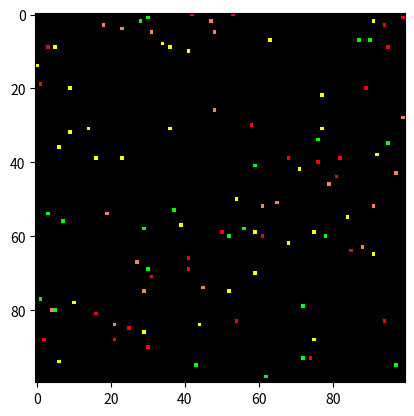

Write the Python code that produced this figure.
import numpy as np
import random
import os
import matplotlib.pyplot as plt
import matplotlib.animation as animation

os.system('cls')

class Entity:
    def __init__(self, pos, velocity, dir, state, age, resistance, board) -> None:
        self.pos = pos
        self.velocity = velocity
        self.dir = dir
        self.state = state
        self.age = age
        self.resistance = resistance
        self.board = board
        self.progress = 0
        self.progress_level = 0
        self.counter = 0
        self.pos['x2'] = self.pos['x']
        self.pos['y2'] = self.pos['y']
        self.meetings = set()
        self.day = 0
        
    def meet(self) -> bool:
        x = self.pos['x2']
        y = self.pos['y2']
        _choices = dirs.copy()
        to_remove = []

        # krawędzie 
        # lewa 
        if x - 1 == 0:
            to_remove.append('left')
            to_remove.append('top-left')
            to_remove.append('bottom-left')
            to_remove.append('bottom')
            to_remove.append('top')

        # górna
        if y - 1 == 0:
            to_remove.append('left')
            to_remove.append('right')
            to_remove.append('top')
            to_remove.append('top-left')
            to_remove.append('top-right')

        # dolna
        if y == self.board.shape[0]:
            to_remove.append('bottom')
            to_remove.append('left')
            to_remove.append('right')
            to_remove.append('bottom-left')
            to_remove.append('bottom-right')

        # prawa
        if x == self.board.shape[1]:
            to_remove.append('right')
            to_remove.append('top')
            to_remove.append('bottom')
            to_remove.append('top-right')
            to_remove.append('bottom-right')


        # przypadek spotkania        
        if y - 2 >= 0 and y - 2 < self.board.shape[1] and x - 2 < self.board.shape[0] and x - 2 >= 0:
            if self.board[y - 2][x - 2] != None:
                to_remove.append('top-left')
                to_remove.append('left')
                to_remove.append('top')
                self.meetings.add(self.board[y - 2][x - 2])
        
        if y - 1 >= 0 and y - 1 < self.board.shape[1] and x - 2 < self.board.shape[0] and x - 2 >= 0:
            if self.board[y - 1][x - 2] != None:
                to_remove.append('top-left')
                to_remove.append('left')
                to_remove.append('bottom-left')
                self.meetings.add(self.board[y - 1][x - 2])

        if y >= 0 and y < self.board.shape[1] and x - 2 < self.board.shape[0] and x - 2 >= 0:
            if self.board[y][x - 2] != None:
                to_remove.append('left')
                to_remove.append('bottom-left')
                to_remove.append('bottom')
                self.meetings.add(self.board[y][x - 2])

        if y - 2 >= 0 and y - 2 < self.board.shape[1] and x - 1 < self.board.shape[1] and x - 1 >= 0:
            if self.board[y - 2][x - 1] != None:
                to_remove.append('top')
                to_remove.append('top-right')
                to_remove.append('top-left')
                self.meetings.add(self.board[y - 2][x - 1])

        if y >= 0 and y < self.board.shape[1] and x - 1 < self.board.shape[1] and x - 1 >= 0:
            if self.board[y][x - 1] != None:
                to_remove.append('bottom')
                to_remove.append('bottom-right')
                to_remove.append('bottom-left')
                self.meetings.add(self.board[y][x - 1])

        if y - 2 >= 0 and y - 2 < self.board.shape[1] and x < self.board.shape[1] and x >= 0:
            if self.board[y - 2][x] != None:
                to_remove.append('top')
                to_remove.append('top-right')
                to_remove.append('right')
                self.meetings.add(self.board[y - 2][x])

        if y - 1 >= 0 and y - 1 < self.board.shape[1] and x < self.board.shape[1] and x >= 0:
            if self.board[y - 1][x] != None:
                to_remove.append('right')
                to_remove.append('top-right')
                to_remove.append('bottom-right')
                self.meetings.add(self.board[y - 1][x])

        if y >= 0 and y < self.board.shape[1] and x < self.board.shape[1] and x >= 0:
            if self.board[y][x] != None:
                to_remove.append('bottom')
                to_remove.append('bottom-right')
                to_remove.append('right')
                self.meetings.add(self.board[y][x])

        for t in to_remove:
            try:
                _choices.remove(t)
            except: pass

        if len(_choices) == 0:
            self.dir = None
            return

        if self.dir not in _choices:
            self.dir = random.choice(_choices)

    def update(self) -> None:
        self.counter += 1
        self.progress += self.velocity / round_steps
        self.progress_level += 1
        x = self.pos['x']
        y = self.pos['y']
        self.meet() 
        self.move(self.velocity / round_steps)
        x = self.pos['x']
        y = self.pos['y']

        # poprawanie jeśli wyszło poza zakres
        rest = 0
        if x > self.board.shape[0]:
            rest = x - self.board.shape[0]
            self.pos['x'] = self.board.shape[0]
        if x < 1:
            rest = np.abs(x)
            self.pos['x'] = 1
        if y > self.board.shape[1]:
            rest = y - self.board.shape[1]
            self.pos['y'] = self.board.shape[1]
        if y < 1:
            rest = np.abs(y)
            self.pos['y'] = 1

        if rest > 0:
            self.meet()
            x, y, x2, y2 = self.move(rest)
    
    def move(self, distance):
        x = self.pos['x']
        y = self.pos['y']
        x2 = self.pos['x2']
        y2 = self.pos['y2']
        self.board[y2 - 1][x2 - 1] = None
        
        if self.dir == 'bottom-right':
            x = self.pos['x'] + distance
            y = self.pos['y'] + distance
            x2 = np.floor(x)
            y2 = np.floor(y)

        elif self.dir == 'bottom-left':
            x = self.pos['x'] - distance
            y = self.pos['y'] + distance
            x2 = np.ceil(x)
            y2 = np.floor(y)

        elif self.dir == 'top-right':
            x = self.pos['x'] + distance
            y = self.pos['y'] - distance
            x2 = np.floor(x)
            y2 = np.ceil(y)

        elif self.dir == 'top-left':
            x = self.pos['x'] - distance
            y = self.pos['y'] - distance
            x2 = np.ceil(x)
            y2 = np.ceil(y)

        elif self.dir == 'top':
            y = self.pos['y'] - distance
            y2 = np.ceil(y)

        elif self.dir == 'bottom':
            y = self.pos['y'] + distance
            y2 = np.floor(y)

        elif self.dir == 'right':
            x = self.pos['x'] + distance
            x2 = np.floor(x)

        elif self.dir == 'left':
            x = self.pos['x'] - distance
            x2 = np.ceil(x)
        else:
            return x, y, x2, y2

        if self.progress_level == round_steps:
            self.pos['x'] = np.round(x)
            self.pos['y'] = np.round(y)
            self.pos['x2'] = int(np.round(x))
            self.pos['y2'] = int(np.round(y))
        else:
            self.pos['x'] = x
            self.pos['y'] = y
            self.pos['x2'] = int(x2)
            self.pos['y2'] = int(y2)

        if self.pos['x2'] > self.board.shape[0]:
            self.pos['x2'] = self.board.shape[0]
        if self.pos['x2'] < 1:
            self.pos['x2'] = 1
        if self.pos['y2'] > self.board.shape[1]:
            self.pos['y2'] = self.board.shape[1]
        if self.pos['y2'] < 1:
            self.pos['y2'] = 1

        self.board[self.pos['y2'] - 1][self.pos['x2'] - 1] = self
        
        return x, y, x2, y2
        

    def __str__(self) -> str:
        return str({
            'pos': self.pos,
            'velocity': self.velocity,
            'dir': self.dir,
            'state': self.state,
            'age': self.age,
            'resistance': self.resistance
        })
    
    __repr__ = __str__

n = 100

size = 100

dirs = ['left', 'right', 'top', 'bottom', 'top-left', 'top-right', 'bottom-left', 'bottom-right']

states = ['Z', 'C', 'ZD', 'ZZ']

# inicjalizacja 

entities = []

board = np.full((size, size), None, dtype=Entity)

# nadawanie początkowych wartości
for i in range(n):
    age = random.randint(0, 60)
    dir = dirs[random.randint(0, len(dirs) - 1)]
    state = states[random.randint(0, len(states) - 1)]
    x = random.randint(1, size)
    y = random.randint(1, size)
    while board[x - 1][y - 1] != None:
       x = random.randint(1, size)
       y = random.randint(1, size) 
    pos = {'x': x, 'y': y}
    velocity = random.randint(1, 3)
    if age < 15 or age >= 70:
        resistence = 3
    elif age >= 40 and age < 70:
        resistence =  6
    elif age >= 15 and age < 40:
        resistence = 10
    entity = Entity(pos, velocity, dir, state, age, resistence, board)
    board[y - 1][x - 1] = entity
    entities.append(entity)

rounds = 50

round_steps = 3

def replace(board):
    new_board = np.zeros([i for i in board.shape] + [3]).astype(int)
    for y, row in enumerate(board):
        for x, col in enumerate(row):
            if isinstance(col, Entity):
                if board[y][x].state == 'C':
                    new_board[y][x] = (255, 0, 0)
                elif board[y][x].state == 'Z':
                    new_board[y][x] = (255, 255, 0)
                elif board[y][x].state == 'ZD':
                    new_board[y][x] = (255, 127, 80)
                elif board[y][x].state == 'ZZ':
                    new_board[y][x] = (0, 255, 0)
                else: raise Exception('No state for entity')
            else:
                new_board[y][x] = (0, 0, 0)
    return new_board

fig, ax = plt.subplots()
cax = ax.imshow(replace(board), cmap='viridis', vmin=0, vmax=8)

def init():
    cax.set_data(replace(board))
    return cax,

def update(frame):
    if frame % round_steps == 0:
        print(f'runda: {int(frame / round_steps + 1)}')
        to_remove = []
        for entity in entities:
            entity.progress = 0
            entity.progress_level = 0
            entity.age += 1
            if entity.age == 100 or entity.resistance == 0:
                board[entity.pos['y2'] - 1][entity.pos['x2'] - 1] = None
                to_remove.append(entity)
                continue
            if entity.age < 15 or entity.age >= 70 and entity.resistance > 3:
                entity.resistance = 3
            elif entity.age >= 40 and entity.age < 70 and entity.resistance <= 3:
                entity.resistance =  3.1
            elif entity.age >= 40 and entity.age < 70 and entity.resistance > 6:
                entity.resistance = 6
            elif entity.age >= 15 and entity.age < 40 and entity.resistance <= 6:
                entity.resistance = 10
            if entity.day == 2 and entity.state == 'Z':
                entity.state = 'C'
                entity.day = 0
            if entity.day == 7 and entity.state == 'C':
                entity.state = 'ZD'
                entity.day = 0
            if entity.day == 5 and entity.state == 'ZD':
                entity.state = 'ZZ'
                entity.day = 0

            if entity.state == 'Z':
                entity.resistance -= 0.1
            if entity.state == 'C':
                entity.resistance -= 0.5
            if entity.state == 'ZD':
                entity.resistance += 0.1
            if entity.state == 'ZZ':
                entity.resistance += 0.05

            if entity.age >= 20 and entity.age <= 40:
                for meeting in entity.meetings:
                    # relacje 
                    if entity.state == 'ZZ' and meeting.state == 'Z':
                        if entity.resistance <= 3:
                            entity.state = 'Z'
                    if entity.state == 'ZZ' and meeting.state == 'Z':
                        if meeting.resistance <= 3:
                            meeting.state = 'Z'
                    if entity.state == 'ZZ' and meeting.state == 'C':
                        if entity.resistance <= 6:
                            entity.state = 'Z'
                        elif entity.resistance > 6:
                            entity.resistance -= 3
                    if entity.state == 'ZZ' and meeting.state == 'Z':
                        if meeting.resistance <= 6:
                            meeting.state = 'Z'
                        elif meeting.resistance > 6:
                            meeting.resistance -= 3
                    if entity.state == 'ZZ' and meeting.state == 'ZD':
                        meeting.resistance += 1
                    if entity.state == 'ZZ' and meeting.state == 'ZD':
                        entity.resistance += 1
                    if entity.state == 'ZZ' and meeting.state == 'ZZ':
                        if entity.age < 15 or entity.age >= 70:
                            entity.resistance = 3
                        elif entity.age >= 40 and entity.age < 70:
                            entity.resistance = 6
                        elif entity.age >= 15 and entity.age < 40:
                            entity.resistance = 10
                        if meeting.age < 15 or meeting.age >= 70:
                            meeting.resistance = 3
                        elif meeting.age >= 40 and meeting.age < 70:
                            meeting.resistance = 6
                        elif meeting.age >= 15 and meeting.age < 40:
                            meeting.resistance = 10
                    if entity.state == 'C' and meeting.state == 'Z':
                        if meeting.resistance <= 6:
                            meeting.state = 'C'
                        entity.day = 0
                    if entity.state == 'Z' and meeting.state == 'C':
                        if entity.resistance <= 6:
                            entity.state = 'C'
                        meeting.day = 0
                    if entity.state == 'C' and meeting.state == 'ZD':
                        if meeting.resistance <= 6:
                            meeting.state = 'Z'
                    if entity.state == 'ZD' and meeting.state == 'C':
                        if entity.resistance <= 6:
                            entity.state = 'Z'
                    if entity.state == 'C' and meeting.state == 'C':
                        if entity.age < 15 or entity.age >= 70:
                            entity.resistance = 0.1
                        elif entity.age >= 40 and entity.age < 70:
                            entity.resistance = 3.1
                        elif entity.age >= 15 and entity.age < 40:
                            entity.resistance = 6.1
                        if meeting.age < 15 or meeting.age >= 70:
                            meeting.resistance = 0.1
                        elif meeting.age >= 40 and meeting.age < 70:
                            meeting.resistance = 3.1
                        elif meeting.age >= 15 and meeting.age < 40:
                            meeting.resistance = 6.1
                    if entity.state == 'Z' and meeting.state == 'ZD':
                        meeting.resistance -= 1
                    if entity.state == 'ZD' and meeting.state == 'Z':
                        entity.resistance -= 1 
                    if entity.state == 'Z' and meeting.state == 'Z':
                        entity.resistance -= 1
                        meeting.resistance -= 1
                    if entity.state == 'ZD' and meeting.state == 'ZD':
                        pass
                    for i in range(random.randint(1, 2)):
                        if meeting.age >= 20 and meeting.age <= 40:
                            age = 0
                            dir = dirs[random.randint(0, len(dirs) - 1)]
                            state = 'ZZ'
                            x = random.randint(1, size)
                            y = random.randint(1, size)
                            while board[x - 1][y - 1] != None:
                                x = random.randint(1, size)
                                y = random.randint(1, size) 
                            pos = {'x': x, 'y': y}
                            velocity = random.randint(1, 3)
                            resistence = 10
                            entity_ = Entity(pos, velocity, dir, state, age, resistence, board)
                            board[y - 1][x - 1] = entity_
                            entities.append(entity_)
                        try:
                            meeting.meetings.remove(entity)
                        except: 
                            pass

            entity.meetings = set()
            entity.day += 1
        for tr in to_remove:
            entities.remove(tr)
    for entity in entities:
        entity.update()
    new_board = board.copy()
    cax.set_data(replace(new_board))
    return cax,


ani = animation.FuncAnimation(
    fig, update, frames=np.arange(0, round_steps * rounds), init_func=init, blit=True, repeat=False
)

plt.show()
